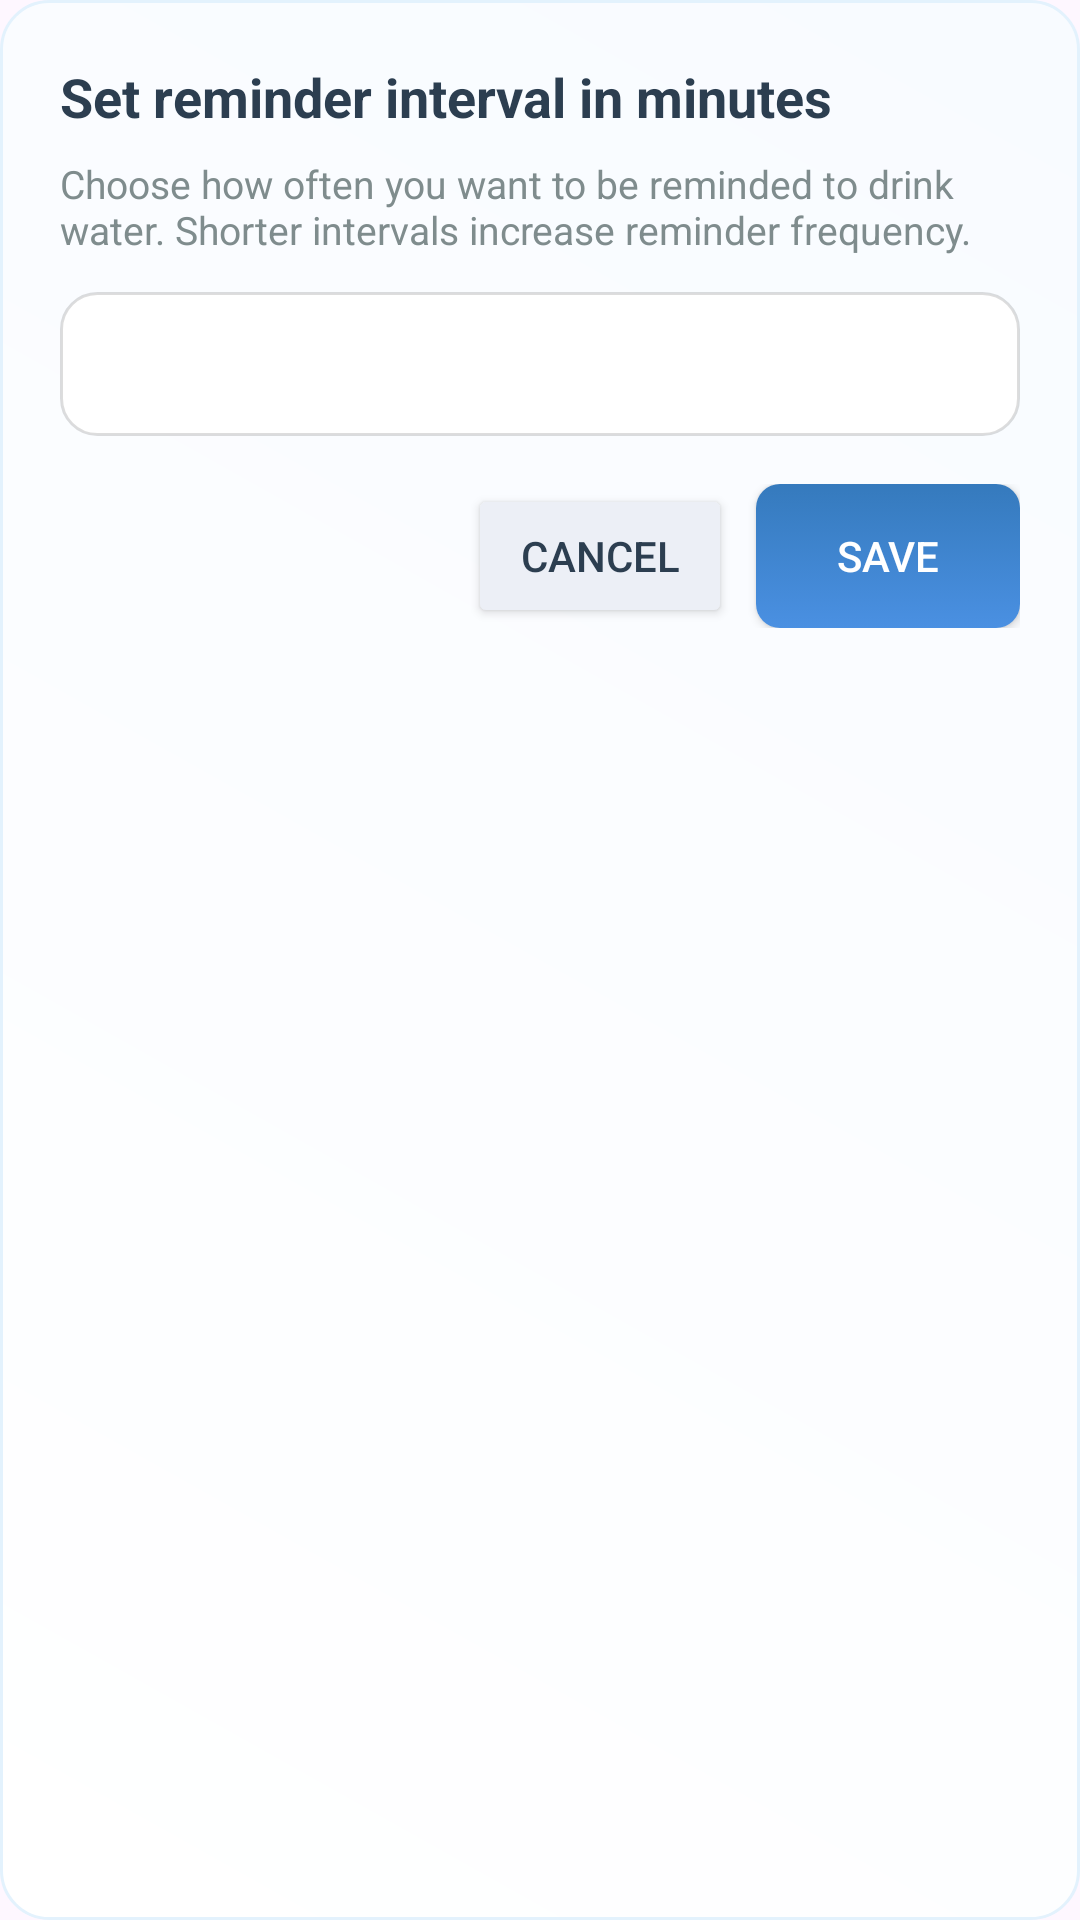

Layout XML and referenced resources for this Android screen:
<!-- AndroidManifest.xml: application theme Theme.WellnessTracker -->
<!-- res/layout/dialog_hydration_interval.xml -->
<?xml version="1.0" encoding="utf-8"?>
<LinearLayout xmlns:android="http://schemas.android.com/apk/res/android"
    android:layout_width="match_parent"
    android:layout_height="wrap_content"
    android:orientation="vertical"
    android:padding="20dp"
    android:background="@drawable/header_card_background">

    <TextView
        android:id="@+id/dialog_title"
        android:layout_width="match_parent"
        android:layout_height="wrap_content"
        android:text="@string/pref_hydration_interval_dialog"
        android:textSize="18sp"
        android:textStyle="bold"
        android:textColor="#2C3E50" />

    <TextView
        android:id="@+id/dialog_subtitle"
        android:layout_width="match_parent"
        android:layout_height="wrap_content"
        android:text="@string/pref_hydration_interval_instructions"
        android:textSize="13sp"
        android:textColor="#7F8C8D"
        android:layout_marginTop="8dp" />

    <EditText
        android:id="@+id/et_interval_input"
        android:layout_width="match_parent"
        android:layout_height="48dp"
        android:layout_marginTop="12dp"
        android:inputType="number"
        android:background="@drawable/search_background"
        android:padding="12dp"
        android:textColor="#2C3E50"
        android:textSize="16sp" />

    <LinearLayout
        android:layout_width="match_parent"
        android:layout_height="wrap_content"
        android:orientation="horizontal"
        android:gravity="end"
        android:layout_marginTop="16dp">

        <Button
            android:id="@+id/btn_cancel_interval"
            android:layout_width="wrap_content"
            android:layout_height="wrap_content"
            android:backgroundTint="#ECEFF6"
            android:textColor="#2C3E50"
            android:text="@string/cancel" />

        <Button
            android:id="@+id/btn_save_interval"
            android:layout_width="wrap_content"
            android:layout_height="wrap_content"
            android:layout_marginStart="8dp"
            android:background="@drawable/button_filled_blue"
            android:textColor="#FFFFFF"
            android:text="@string/save" />

    </LinearLayout>

</LinearLayout>
<!-- resources referenced by this layout -->
<resources>
  <!-- drawable button_filled_blue (drawable) -->
  <?xml version="1.0" encoding="utf-8"?>
  <selector xmlns:android="http://schemas.android.com/apk/res/android">
      <item android:state_pressed="true">
          <shape>
              <solid android:color="#357ABD" />
              <corners android:radius="8dp" />
          </shape>
      </item>
      <item>
          <shape>
              <gradient android:startColor="#4A90E2" android:endColor="#357ABD" android:angle="90" />
              <corners android:radius="8dp" />
              <padding android:left="12dp" android:top="8dp" android:right="12dp" android:bottom="8dp" />
          </shape>
      </item>
  </selector>
  <!-- drawable header_card_background (drawable) -->
  <?xml version="1.0" encoding="utf-8"?>
  <shape xmlns:android="http://schemas.android.com/apk/res/android">
      <solid android:color="#FFFFFF" />
      <corners android:radius="16dp" />
      <stroke
          android:width="1dp"
          android:color="#E3F2FD" />
      <gradient
          android:type="linear"
          android:angle="45"
          android:startColor="#FFFFFF"
          android:endColor="#F8FBFF" />
  </shape>
  <!-- drawable search_background (drawable) -->
  <?xml version="1.0" encoding="utf-8"?>
  <shape xmlns:android="http://schemas.android.com/apk/res/android"
      android:shape="rectangle">
      <solid android:color="#FFFFFFFF" />
      <stroke android:width="1dp" android:color="#22000000" />
      <corners android:radius="12dp" />
      <padding android:left="8dp" android:top="8dp" android:right="8dp" android:bottom="8dp" />
  </shape>
  <string name="cancel">Cancel</string>
  <string name="pref_hydration_interval_dialog">Set reminder interval in minutes</string>
  <string name="pref_hydration_interval_instructions">Choose how often you want to be reminded to drink water. Shorter intervals increase reminder frequency.</string>
  <string name="save">Save</string>
  <style name="Theme.WellnessTracker" parent="Base.Theme.WellnessTracker" />
  <color name="md_theme_light_primary">#36B19B</color>
  <color name="md_theme_light_onPrimary">#FFFFFF</color>
  <color name="md_theme_light_primaryContainer">#C6E8E1</color>
  <color name="md_theme_light_onPrimaryContainer">#166F6D</color>
  <color name="md_theme_light_secondary">#FF8661</color>
  <color name="md_theme_light_onSecondary">#FFFFFF</color>
  <color name="md_theme_light_secondaryContainer">#FFE1DA</color>
  <color name="md_theme_light_onSecondaryContainer">#FF5633</color>
  <color name="md_theme_light_tertiary">#9A42FF</color>
  <color name="md_theme_light_onTertiary">#FFFFFF</color>
  <color name="md_theme_light_tertiaryContainer">#E1C6FF</color>
  <color name="md_theme_light_onTertiaryContainer">#6C1FFF</color>
  <color name="md_theme_light_error">#F44336</color>
  <color name="md_theme_light_onError">#FFFFFF</color>
  <color name="md_theme_light_errorContainer">#FFEBEE</color>
  <color name="md_theme_light_onErrorContainer">#B71C1C</color>
  <color name="md_theme_light_background">#FFFFFF</color>
  <color name="md_theme_light_onBackground">#212121</color>
  <color name="md_theme_light_surface">#FFFFFF</color>
  <color name="md_theme_light_onSurface">#212121</color>
  <color name="md_theme_light_surfaceVariant">#F1F9F7</color>
  <color name="md_theme_light_onSurfaceVariant">#616161</color>
  <color name="md_theme_light_outline">#BDBDBD</color>
  <color name="md_theme_light_inverseOnSurface">#FFFFFF</color>
  <color name="md_theme_light_inverseSurface">#212121</color>
  <color name="md_theme_light_inversePrimary">#9DD9CD</color>
</resources>
